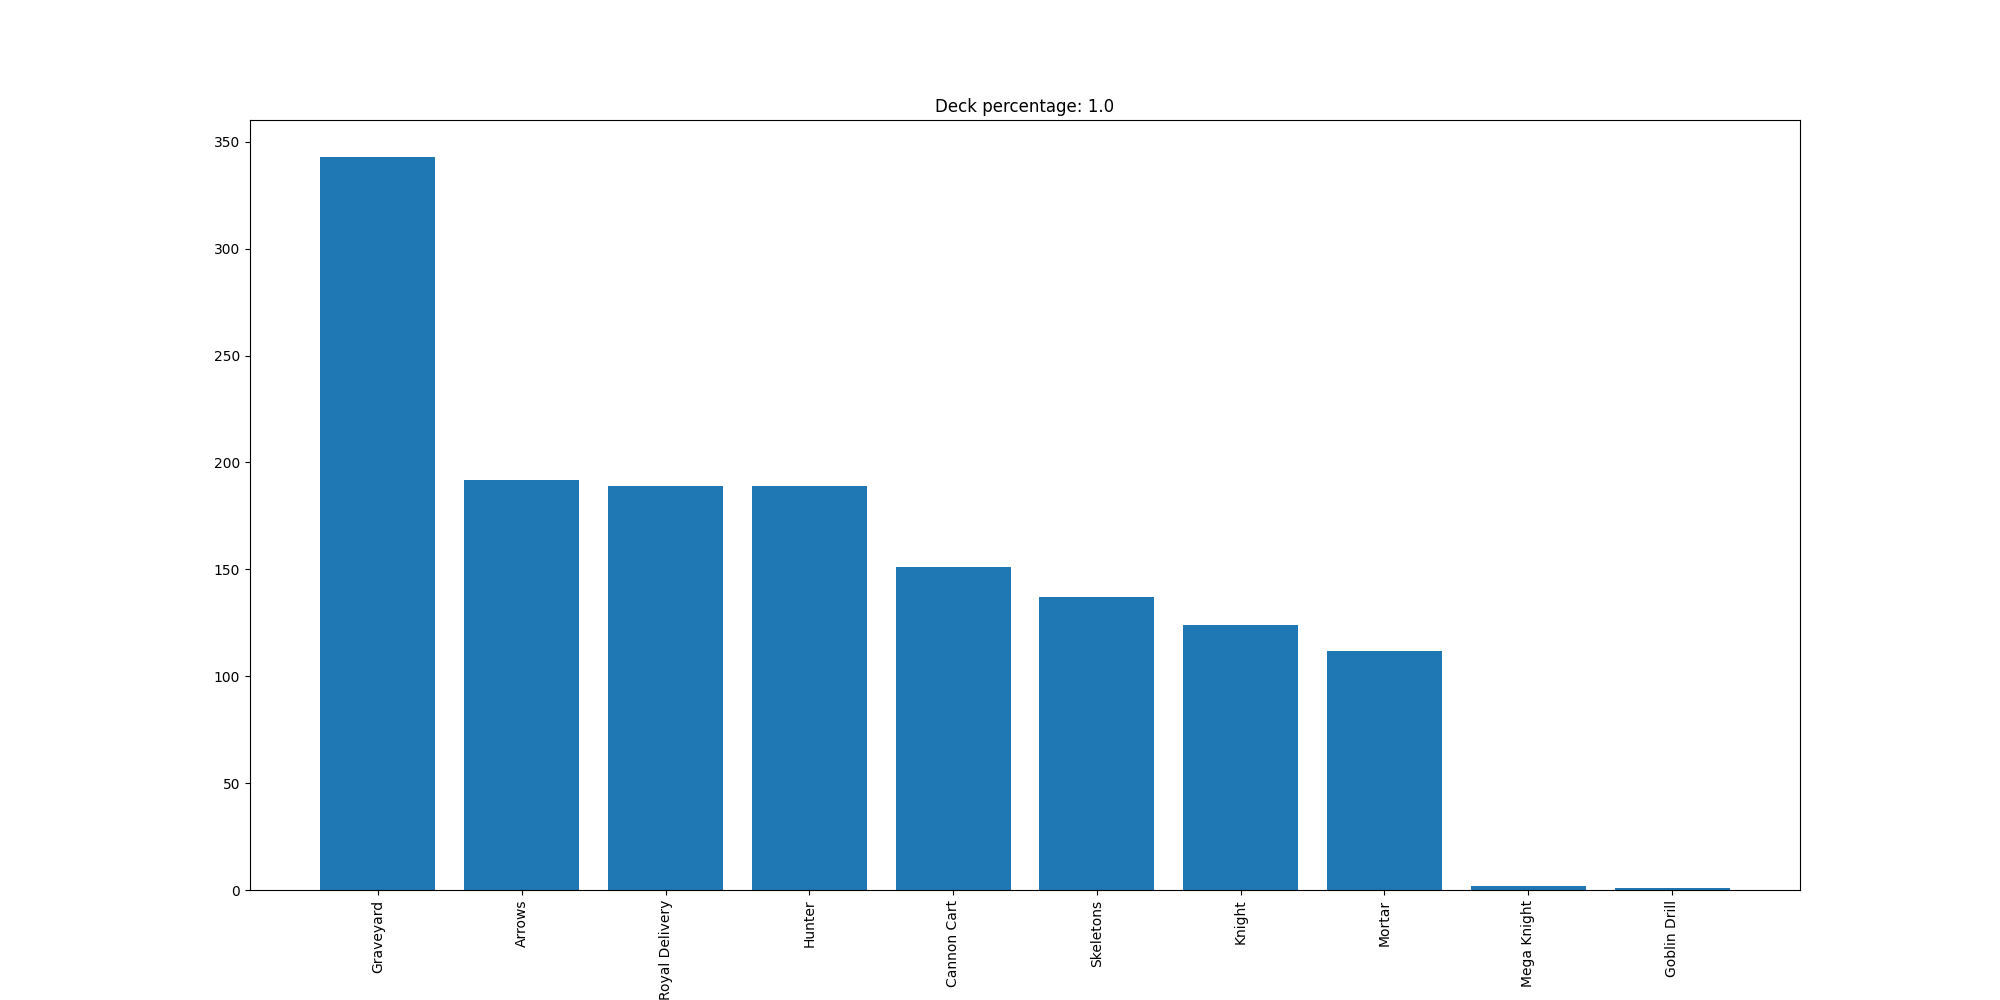

Data behind this chart, as committed beside it:
Graveyard, 343
Arrows, 192
Royal Delivery, 189
Hunter, 189
Cannon Cart, 151
Skeletons, 137
Knight, 124
Mortar, 112
Mega Knight, 2
Goblin Drill, 1
